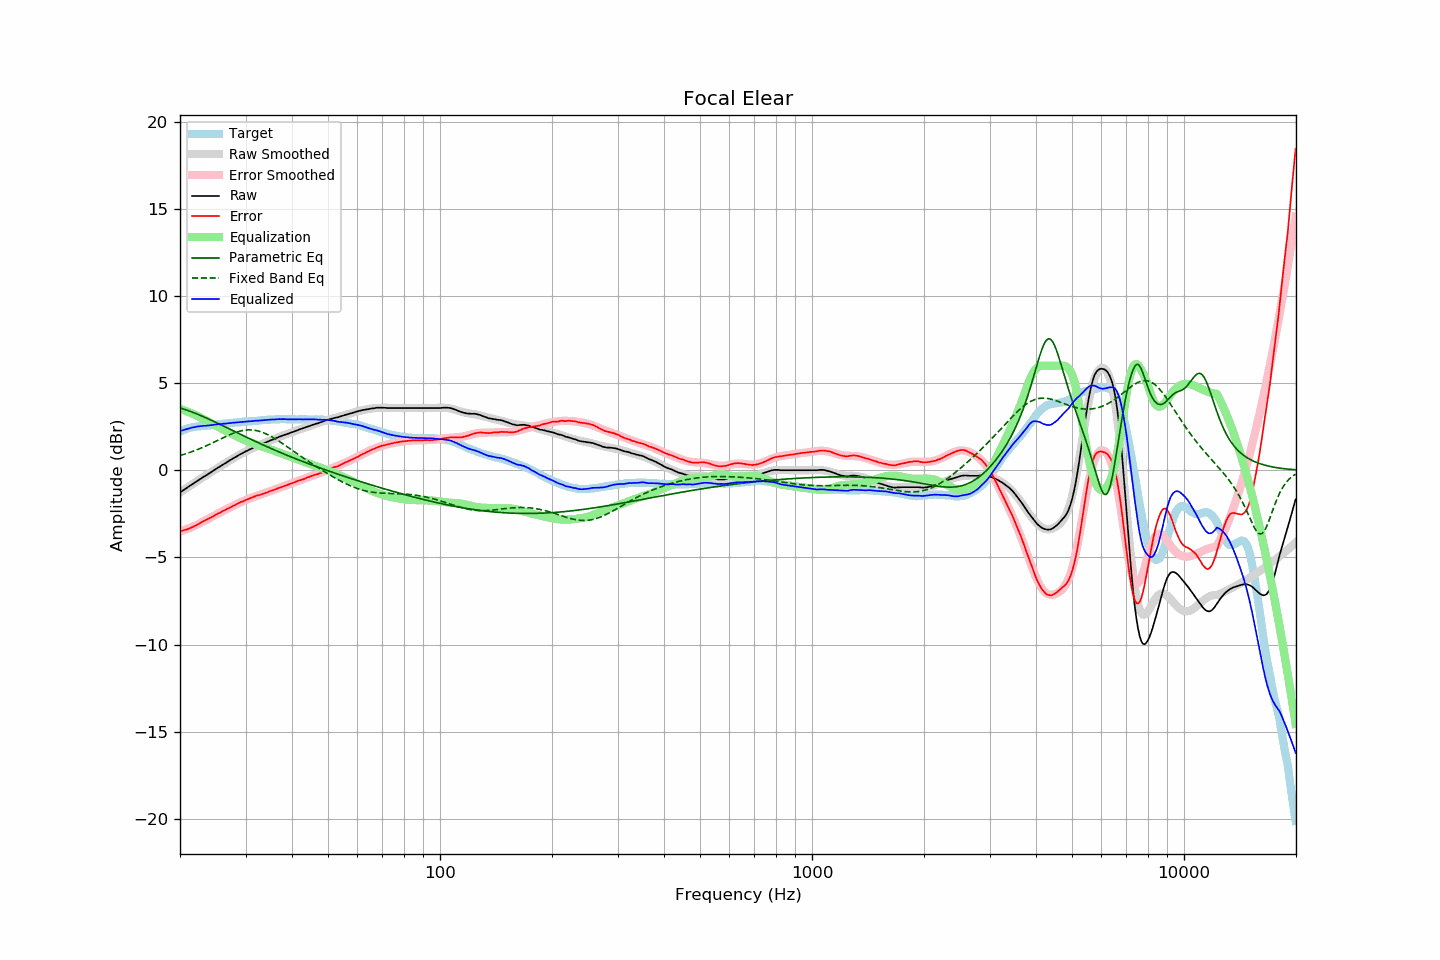

The table this chart was drawn from, first rows:
frequency, raw, error, smoothed, error_smoothed, equalization, parametric_eq, fixed_band_eq, equalized_raw, equalized_smoothed, target
20.00, -1.27, -3.49, -1.27, -3.52, 3.52, 3.58, 0.84, 2.25, 2.25, 2.22
20.20, -1.21, -3.47, -1.21, -3.49, 3.49, 3.55, 0.87, 2.28, 2.28, 2.26
20.40, -1.15, -3.45, -1.15, -3.46, 3.46, 3.52, 0.90, 2.31, 2.31, 2.30
20.61, -1.09, -3.42, -1.09, -3.42, 3.42, 3.49, 0.93, 2.33, 2.34, 2.33
20.81, -1.03, -3.40, -1.02, -3.39, 3.39, 3.46, 0.96, 2.36, 2.36, 2.37
21.02, -0.96, -3.37, -0.96, -3.35, 3.35, 3.43, 0.99, 2.39, 2.39, 2.41
21.23, -0.90, -3.33, -0.90, -3.31, 3.31, 3.39, 1.02, 2.41, 2.41, 2.43
21.44, -0.84, -3.29, -0.84, -3.28, 3.28, 3.36, 1.05, 2.44, 2.43, 2.45
21.66, -0.78, -3.25, -0.78, -3.24, 3.24, 3.32, 1.09, 2.46, 2.45, 2.47
21.87, -0.72, -3.20, -0.72, -3.20, 3.20, 3.29, 1.12, 2.48, 2.47, 2.48
22.09, -0.66, -3.16, -0.66, -3.15, 3.15, 3.25, 1.16, 2.49, 2.49, 2.50
22.31, -0.60, -3.11, -0.60, -3.11, 3.11, 3.21, 1.19, 2.51, 2.51, 2.51
22.54, -0.54, -3.06, -0.54, -3.06, 3.06, 3.17, 1.23, 2.52, 2.52, 2.52
22.76, -0.48, -3.01, -0.48, -3.01, 3.01, 3.13, 1.27, 2.53, 2.53, 2.53
22.99, -0.42, -2.95, -0.42, -2.96, 2.96, 3.10, 1.31, 2.54, 2.54, 2.53
23.22, -0.36, -2.90, -0.36, -2.91, 2.91, 3.05, 1.35, 2.55, 2.55, 2.54
23.45, -0.31, -2.86, -0.30, -2.86, 2.86, 3.01, 1.39, 2.55, 2.56, 2.55
23.69, -0.25, -2.81, -0.25, -2.81, 2.81, 2.97, 1.43, 2.56, 2.57, 2.56
23.92, -0.19, -2.76, -0.19, -2.76, 2.76, 2.93, 1.47, 2.57, 2.58, 2.57
24.16, -0.13, -2.72, -0.13, -2.71, 2.71, 2.89, 1.52, 2.58, 2.59, 2.59
24.40, -0.07, -2.68, -0.07, -2.66, 2.66, 2.85, 1.56, 2.59, 2.59, 2.61
24.65, -0.01, -2.62, -0.01, -2.61, 2.61, 2.80, 1.61, 2.60, 2.60, 2.61
24.89, 0.05, -2.57, 0.05, -2.57, 2.57, 2.76, 1.65, 2.62, 2.62, 2.62
25.14, 0.11, -2.52, 0.11, -2.52, 2.52, 2.71, 1.69, 2.63, 2.63, 2.63
25.39, 0.17, -2.46, 0.16, -2.47, 2.47, 2.67, 1.74, 2.64, 2.64, 2.64
25.65, 0.22, -2.43, 0.22, -2.43, 2.43, 2.63, 1.78, 2.64, 2.65, 2.65
25.91, 0.28, -2.38, 0.28, -2.38, 2.38, 2.58, 1.83, 2.66, 2.66, 2.65
26.16, 0.34, -2.32, 0.34, -2.33, 2.33, 2.54, 1.87, 2.67, 2.67, 2.66
26.43, 0.39, -2.28, 0.40, -2.28, 2.28, 2.49, 1.92, 2.67, 2.68, 2.67
26.69, 0.45, -2.23, 0.45, -2.23, 2.23, 2.45, 1.96, 2.68, 2.69, 2.68
26.96, 0.51, -2.19, 0.51, -2.19, 2.19, 2.40, 2.00, 2.70, 2.70, 2.70
27.23, 0.57, -2.14, 0.57, -2.14, 2.14, 2.36, 2.04, 2.71, 2.71, 2.71
27.50, 0.62, -2.10, 0.62, -2.09, 2.09, 2.31, 2.08, 2.71, 2.71, 2.72
27.77, 0.68, -2.04, 0.68, -2.05, 2.05, 2.27, 2.12, 2.73, 2.72, 2.72
28.05, 0.73, -2.01, 0.73, -2.00, 2.00, 2.22, 2.15, 2.73, 2.73, 2.74
28.33, 0.78, -1.96, 0.78, -1.96, 1.96, 2.18, 2.18, 2.74, 2.74, 2.74
28.62, 0.84, -1.91, 0.84, -1.91, 1.91, 2.13, 2.21, 2.75, 2.75, 2.75
28.90, 0.89, -1.87, 0.89, -1.87, 1.87, 2.09, 2.24, 2.76, 2.76, 2.76
29.19, 0.94, -1.82, 0.94, -1.83, 1.83, 2.04, 2.26, 2.77, 2.77, 2.76
29.48, 0.99, -1.79, 0.99, -1.78, 1.78, 2.00, 2.28, 2.77, 2.77, 2.78
29.78, 1.04, -1.74, 1.04, -1.74, 1.74, 1.96, 2.29, 2.78, 2.78, 2.78
30.08, 1.09, -1.70, 1.09, -1.70, 1.70, 1.91, 2.31, 2.79, 2.79, 2.79
30.38, 1.13, -1.66, 1.13, -1.66, 1.66, 1.87, 2.31, 2.79, 2.80, 2.79
30.68, 1.18, -1.63, 1.18, -1.63, 1.63, 1.82, 2.32, 2.81, 2.80, 2.81
30.99, 1.22, -1.59, 1.22, -1.59, 1.59, 1.78, 2.32, 2.81, 2.81, 2.81
31.30, 1.26, -1.56, 1.26, -1.56, 1.56, 1.74, 2.31, 2.82, 2.82, 2.82
31.61, 1.31, -1.52, 1.30, -1.52, 1.52, 1.69, 2.30, 2.83, 2.83, 2.83
31.93, 1.35, -1.49, 1.35, -1.49, 1.49, 1.65, 2.29, 2.84, 2.84, 2.84
32.24, 1.39, -1.44, 1.39, -1.46, 1.46, 1.61, 2.27, 2.85, 2.84, 2.83
32.57, 1.42, -1.43, 1.43, -1.43, 1.43, 1.57, 2.24, 2.85, 2.85, 2.85
32.89, 1.46, -1.40, 1.47, -1.40, 1.40, 1.52, 2.22, 2.86, 2.86, 2.86
33.22, 1.50, -1.37, 1.50, -1.36, 1.36, 1.48, 2.18, 2.86, 2.87, 2.87
33.55, 1.54, -1.34, 1.54, -1.33, 1.33, 1.44, 2.15, 2.87, 2.88, 2.88
33.89, 1.58, -1.31, 1.58, -1.30, 1.30, 1.40, 2.11, 2.88, 2.88, 2.89
34.23, 1.62, -1.27, 1.62, -1.27, 1.27, 1.36, 2.07, 2.89, 2.89, 2.89
34.57, 1.66, -1.24, 1.66, -1.24, 1.24, 1.32, 2.02, 2.90, 2.90, 2.90
34.92, 1.70, -1.20, 1.70, -1.21, 1.21, 1.27, 1.97, 2.91, 2.90, 2.90
35.27, 1.74, -1.17, 1.74, -1.17, 1.17, 1.23, 1.92, 2.91, 2.91, 2.91
35.62, 1.77, -1.15, 1.78, -1.14, 1.14, 1.19, 1.87, 2.91, 2.92, 2.92
35.97, 1.81, -1.10, 1.81, -1.11, 1.11, 1.15, 1.82, 2.92, 2.92, 2.92
... 635 more rows
